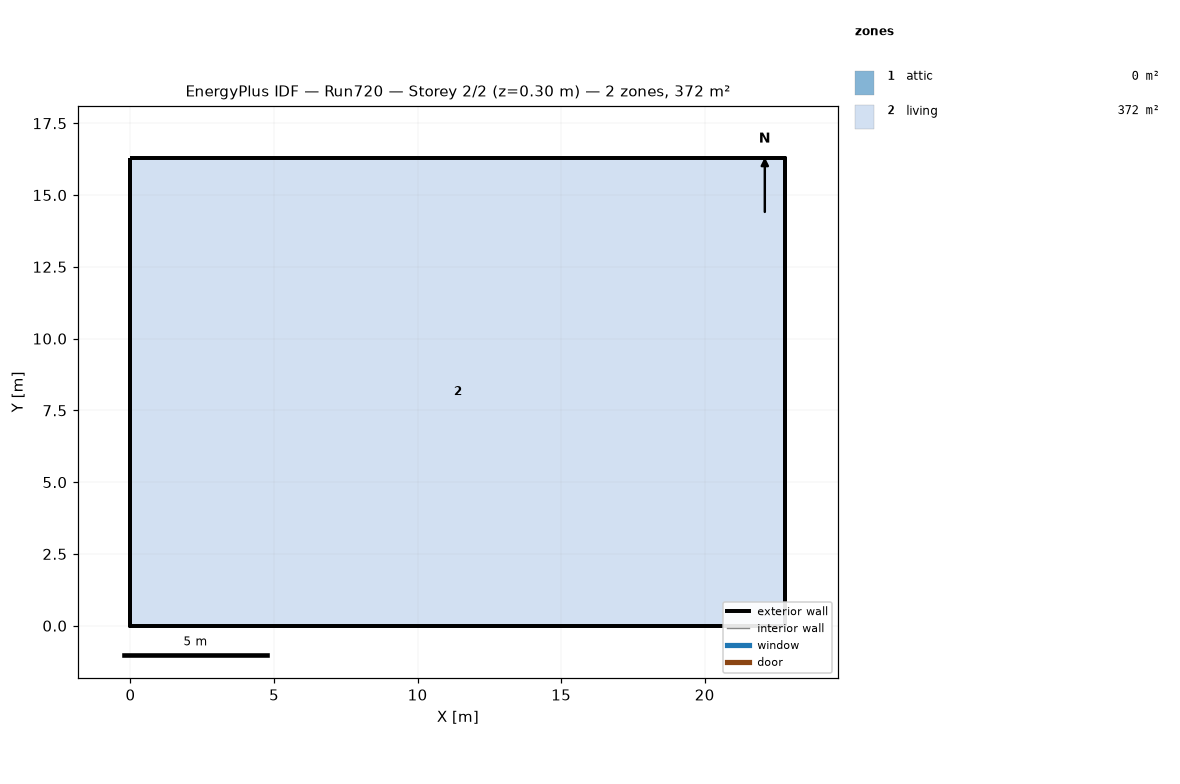
=== STOREY PLAN SPEC (per zone: floor XY polygon, exterior-wall plan segments, windows/doors) ===
zone 1: attic  (0.0 m²)
  exterior wall: (22.81, 0.00) – (22.81, 16.29) – (22.81, 8.15)  [24.4 m]
  exterior wall: (0.00, 16.29) – (0.00, 0.00) – (0.00, 8.15)  [24.4 m]
zone 2: living  (371.6 m²)
  floor: (0.00, 0.00) (0.00, 16.29) (22.81, 16.29) (22.81, 0.00)
  exterior wall: (0.00, 0.00) – (22.81, 0.00)  [22.8 m]
  exterior wall: (22.81, 0.00) – (22.81, 16.29)  [16.3 m]
  exterior wall: (22.81, 16.29) – (0.00, 16.29)  [22.8 m]
  exterior wall: (0.00, 16.29) – (0.00, 0.00)  [16.3 m]

=== DERIVED (storey summary) ===
Building: Run720
Storey: 2 of 2  (floor level z = 0.30 m)
Storey gross floor area: 371.6 m²
Zones on this storey: 2
  - attic: floor 0.0 m²; exterior wall 48.9 m (22.3 m²); WWR 0.0%
  - living: floor 371.6 m²; exterior wall 78.2 m (572.1 m²); WWR 0.0%
Zone adjacency: (none detected)